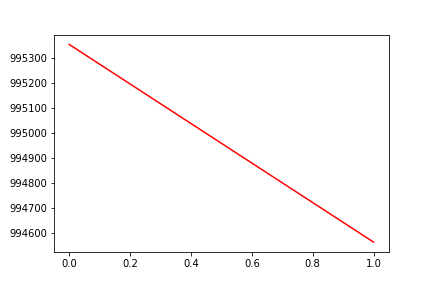

Values plotted in this chart, from the file beside it:
, date, assets
0, 0, 995353
1, 20160303, 994563
